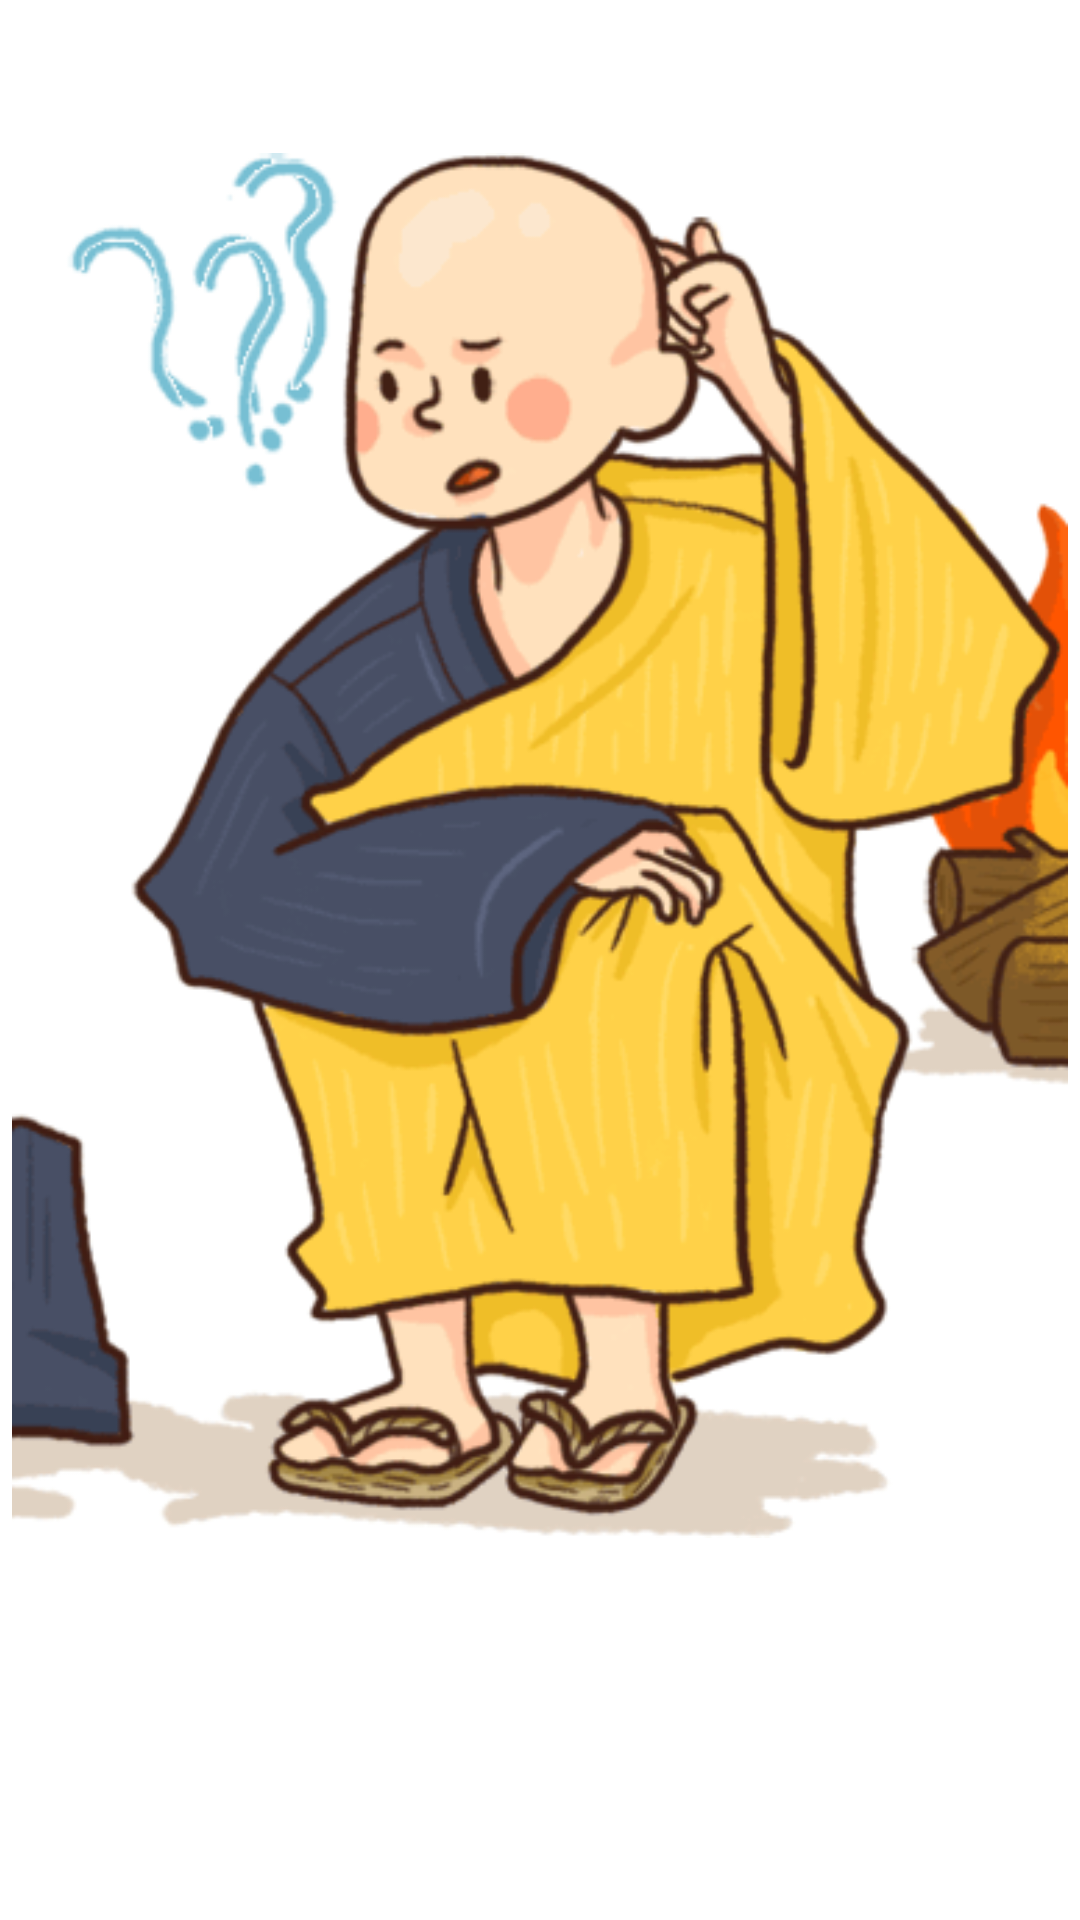

The Android layout XML behind this screen, and the referenced resources:
<!-- AndroidManifest.xml: application theme AppTheme -->
<!-- res/layout/f_error.xml -->
<?xml version="1.0" encoding="utf-8"?>
<LinearLayout xmlns:android="http://schemas.android.com/apk/res/android"
    style="@style/ErrorBackground"
    android:layout_width="match_parent"
    android:layout_height="match_parent"
    android:orientation="vertical"
    android:padding="@dimen/m_half_gap" >

    <TextView
        android:id="@+id/tv_alert"
        style="@style/Error"
        android:layout_width="match_parent"
        android:layout_height="wrap_content"
        android:gravity="center_horizontal"/>
    
    <ImageView
        android:id="@+id/splash_logo"
        android:layout_width="wrap_content"
        android:layout_height="wrap_content"
        android:src="@drawable/error" />
    
</LinearLayout>
<!-- resources referenced by this layout -->
<resources>
  <dimen name="m_half_gap">4dp</dimen>
  <!-- drawable error: gif bitmap (drawable, 46630 bytes) -->
  <style name="Error" parent="AppTheme">
  		<item name="android:textAppearance">?android:attr/textAppearanceLarge</item>
      </style>
  <style name="ErrorBackground" parent="AppTheme">
          <item name="android:background">#ffffff</item>
      </style>
  <style name="AppTheme" parent="AppBaseTheme">
          
      </style>
  <style name="AppBaseTheme" parent="android:Theme.Light">
          
      </style>
</resources>
